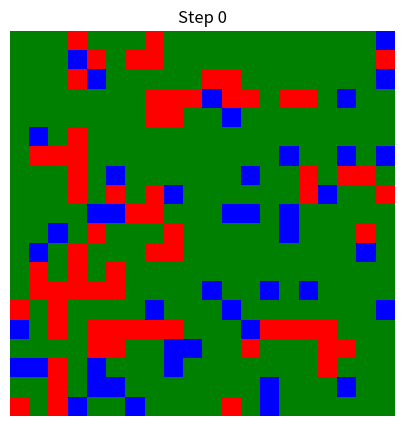
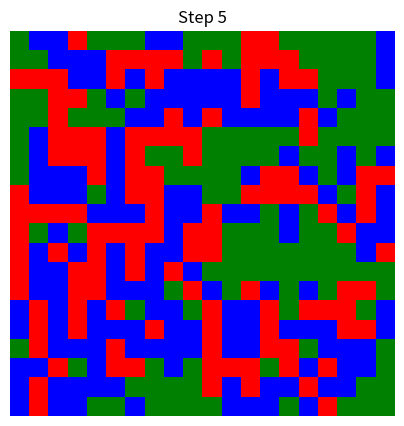
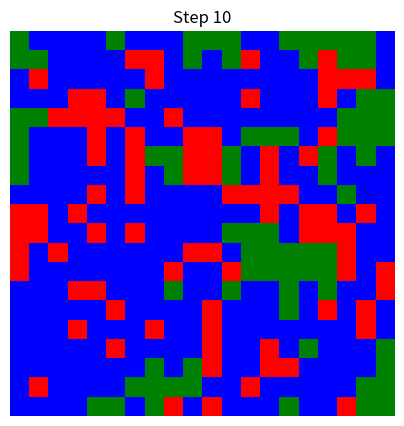
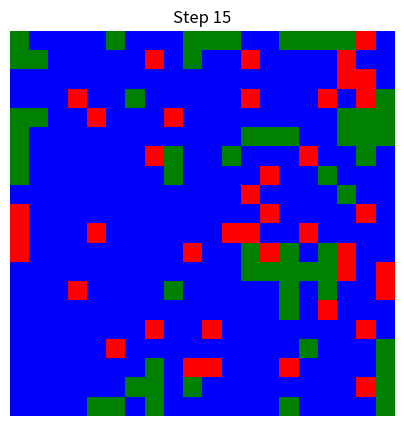
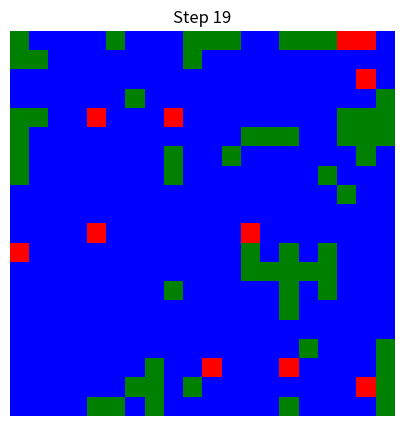
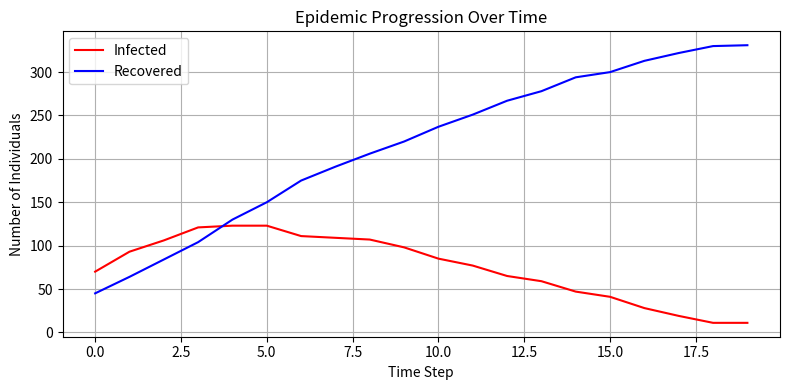

Write the Python code that produced these figures, in order.
"""

James Gore STU_24059014 course work - Simulated epidemic spread using Cellular Automata

"""

import random
import matplotlib.pyplot as plt
import matplotlib.colors as mcolors

# 
GRID_SIZE = 20
INFECTION_RATE = 0.1
RECOVERY_RATE = 0.2
VACCINATION_RATE = 0.1
STEPS = 20

HEALTHY, INFECTED, RECOVERED = 'H', 'I', 'R'
STATE_MAP = {HEALTHY: 0, INFECTED: 1, RECOVERED: 2}
COLORS = ['green', 'red', 'blue']  

# Helps manage social distancing numbers that can be tweaked
INITIAL_SPREAD = 0.4
REDUCTION_RATE = 0.02
MINIMUM_SPREAD = 0.1

def initialize_grid():
    grid = [[HEALTHY for _ in range(GRID_SIZE)] for _ in range(GRID_SIZE)]

    
    for _ in range(int(GRID_SIZE * GRID_SIZE * INFECTION_RATE)):
        x = random.randint(0, GRID_SIZE - 1)
        y = random.randint(0, GRID_SIZE - 1)
        grid[y][x] = INFECTED

    for _ in range(int(GRID_SIZE * GRID_SIZE * VACCINATION_RATE)):
        x = random.randint(0, GRID_SIZE - 1)
        
        y = random.randint(0, GRID_SIZE - 1)
        if grid[y][x] == HEALTHY:
            grid[y][x] = RECOVERED

    return grid

# This function returns the neighbours of cell by looking at the left, top, right, and bottom adjacent cells
def get_neighbors(x, y):
    directions = [(-1,0), (1,0), (0,-1), (0,1)]
    return [(x+dx, y+dy) for dx, dy in directions if 0 <= x+dx < GRID_SIZE and 0 <= y+dy < GRID_SIZE]

# This function is what is simulating the spread of the virus and how effective vaccination and recovery is
def step(grid, time_step):
    new_grid = []
    for i in range(GRID_SIZE):
        new_grid.append([])
        for j in range(GRID_SIZE):
            new_grid[i].append(grid[i][j])

    for y in range(GRID_SIZE):
        for x in range(GRID_SIZE):
            state = grid[y][x]
            neighbors = get_neighbors(x, y)
            infected_neighbors = sum(1 for nx, ny in neighbors if grid[ny][nx] == INFECTED)

            spread_chance = INITIAL_SPREAD - (REDUCTION_RATE * time_step)
            if spread_chance < MINIMUM_SPREAD:
                spread_chance = MINIMUM_SPREAD

            if state == HEALTHY and infected_neighbors > 0 and random.random() < spread_chance:
                new_grid[y][x] = INFECTED
            elif state == INFECTED and random.random() < RECOVERY_RATE:
                new_grid[y][x] = RECOVERED

    return new_grid

#  A simple function to display the progress of simulation using our visualisation package matplotlib
def show_grid(grid, step):
    numeric_grid = [[STATE_MAP[cell] for cell in row] for row in grid]
    cmap = mcolors.ListedColormap(COLORS)  
    plt.figure(figsize=(5, 5))
    plt.imshow(numeric_grid, cmap=cmap, interpolation='nearest')
    plt.title(f"Step {step}")
    plt.axis('off')
    plt.show()

# This is the final function that displays a line graph of the infection rate versus recovered over time
def plot_trends(infection_counts, recovery_counts):
    
    plt.figure(figsize=(8, 4))
    plt.plot(infection_counts, label="Infected", color='red')
    plt.plot(recovery_counts, label="Recovered", color='blue')
    plt.title("Epidemic Progression Over Time")  
    plt.xlabel("Time Step")
    plt.ylabel("Number of Individuals")  
    plt.legend()
    plt.grid(True)
    plt.tight_layout()
    plt.show()


def run_simulation():

    grid = initialize_grid()
    infection_counts = []
    recovery_counts = []

    for t in range(STEPS):
        grid = step(grid, t)
        infected = sum(row.count(INFECTED) for row in grid)
        recovered = sum(row.count(RECOVERED) for row in grid)

        infection_counts.append(infected)
        recovery_counts.append(recovered)

        if t % 5 == 0 or t == STEPS - 1:
            show_grid(grid, t)

    plot_trends(infection_counts, recovery_counts)


if __name__ == "__main__":
    run_simulation()
